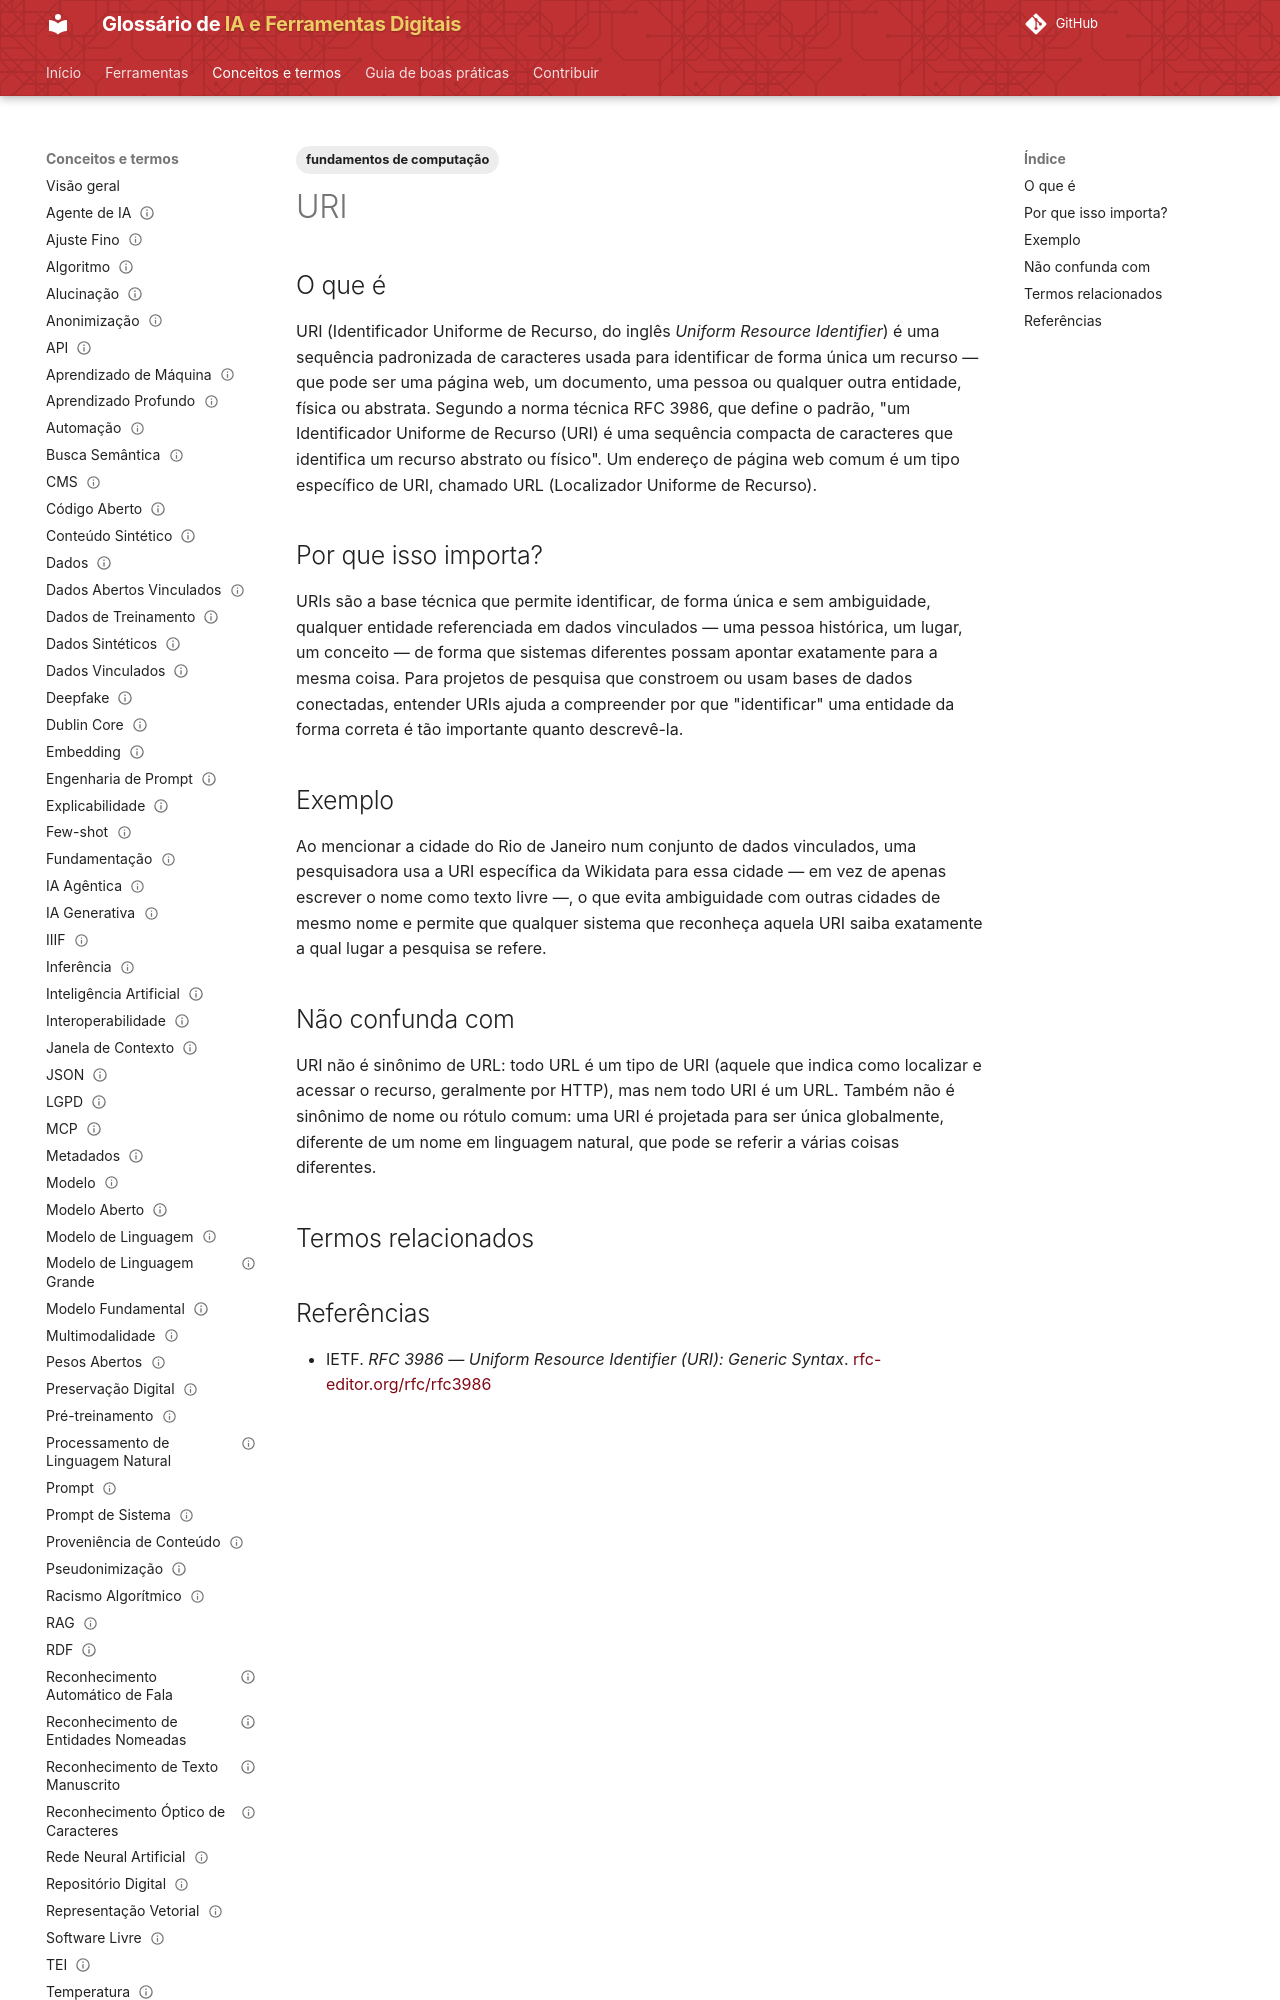

repository: lucchesia/iaguia-coc-fiocruz · page: conceitos/uri/index.html · generator: mkdocs

---
title: "Uniform Resource Identifier"
title_pt: "URI"
slug: "uri"

entry_type: "conceito"
concept_type: "padrão"

category: "acervos, patrimônio e infraestrutura digital"

tags:
  - fundamentos de computação

aliases:
  - "Uniform Resource Identifier"

related_terms:
  - rdf
prerequisites: []

references:
  - title: "RFC 3986 — Uniform Resource Identifier (URI): Generic Syntax | IETF"
    url: "https://www.rfc-editor.org/rfc/rfc3986"
    type: "padrão técnico institucional (IETF)"

status: "publicado"
reviewed: true
last_reviewed: "2026-08-21"
---

# URI

## O que é

URI (Identificador Uniforme de Recurso, do inglês *Uniform Resource Identifier*) é uma sequência padronizada de caracteres usada para identificar de forma única um recurso — que pode ser uma página web, um documento, uma pessoa ou qualquer outra entidade, física ou abstrata. Segundo a norma técnica RFC 3986, que define o padrão, "um Identificador Uniforme de Recurso (URI) é uma sequência compacta de caracteres que identifica um recurso abstrato ou físico". Um endereço de página web comum é um tipo específico de URI, chamado URL (Localizador Uniforme de Recurso).

## Por que isso importa?

URIs são a base técnica que permite identificar, de forma única e sem ambiguidade, qualquer entidade referenciada em dados vinculados — uma pessoa histórica, um lugar, um conceito — de forma que sistemas diferentes possam apontar exatamente para a mesma coisa. Para projetos de pesquisa que constroem ou usam bases de dados conectadas, entender URIs ajuda a compreender por que "identificar" uma entidade da forma correta é tão importante quanto descrevê-la.
